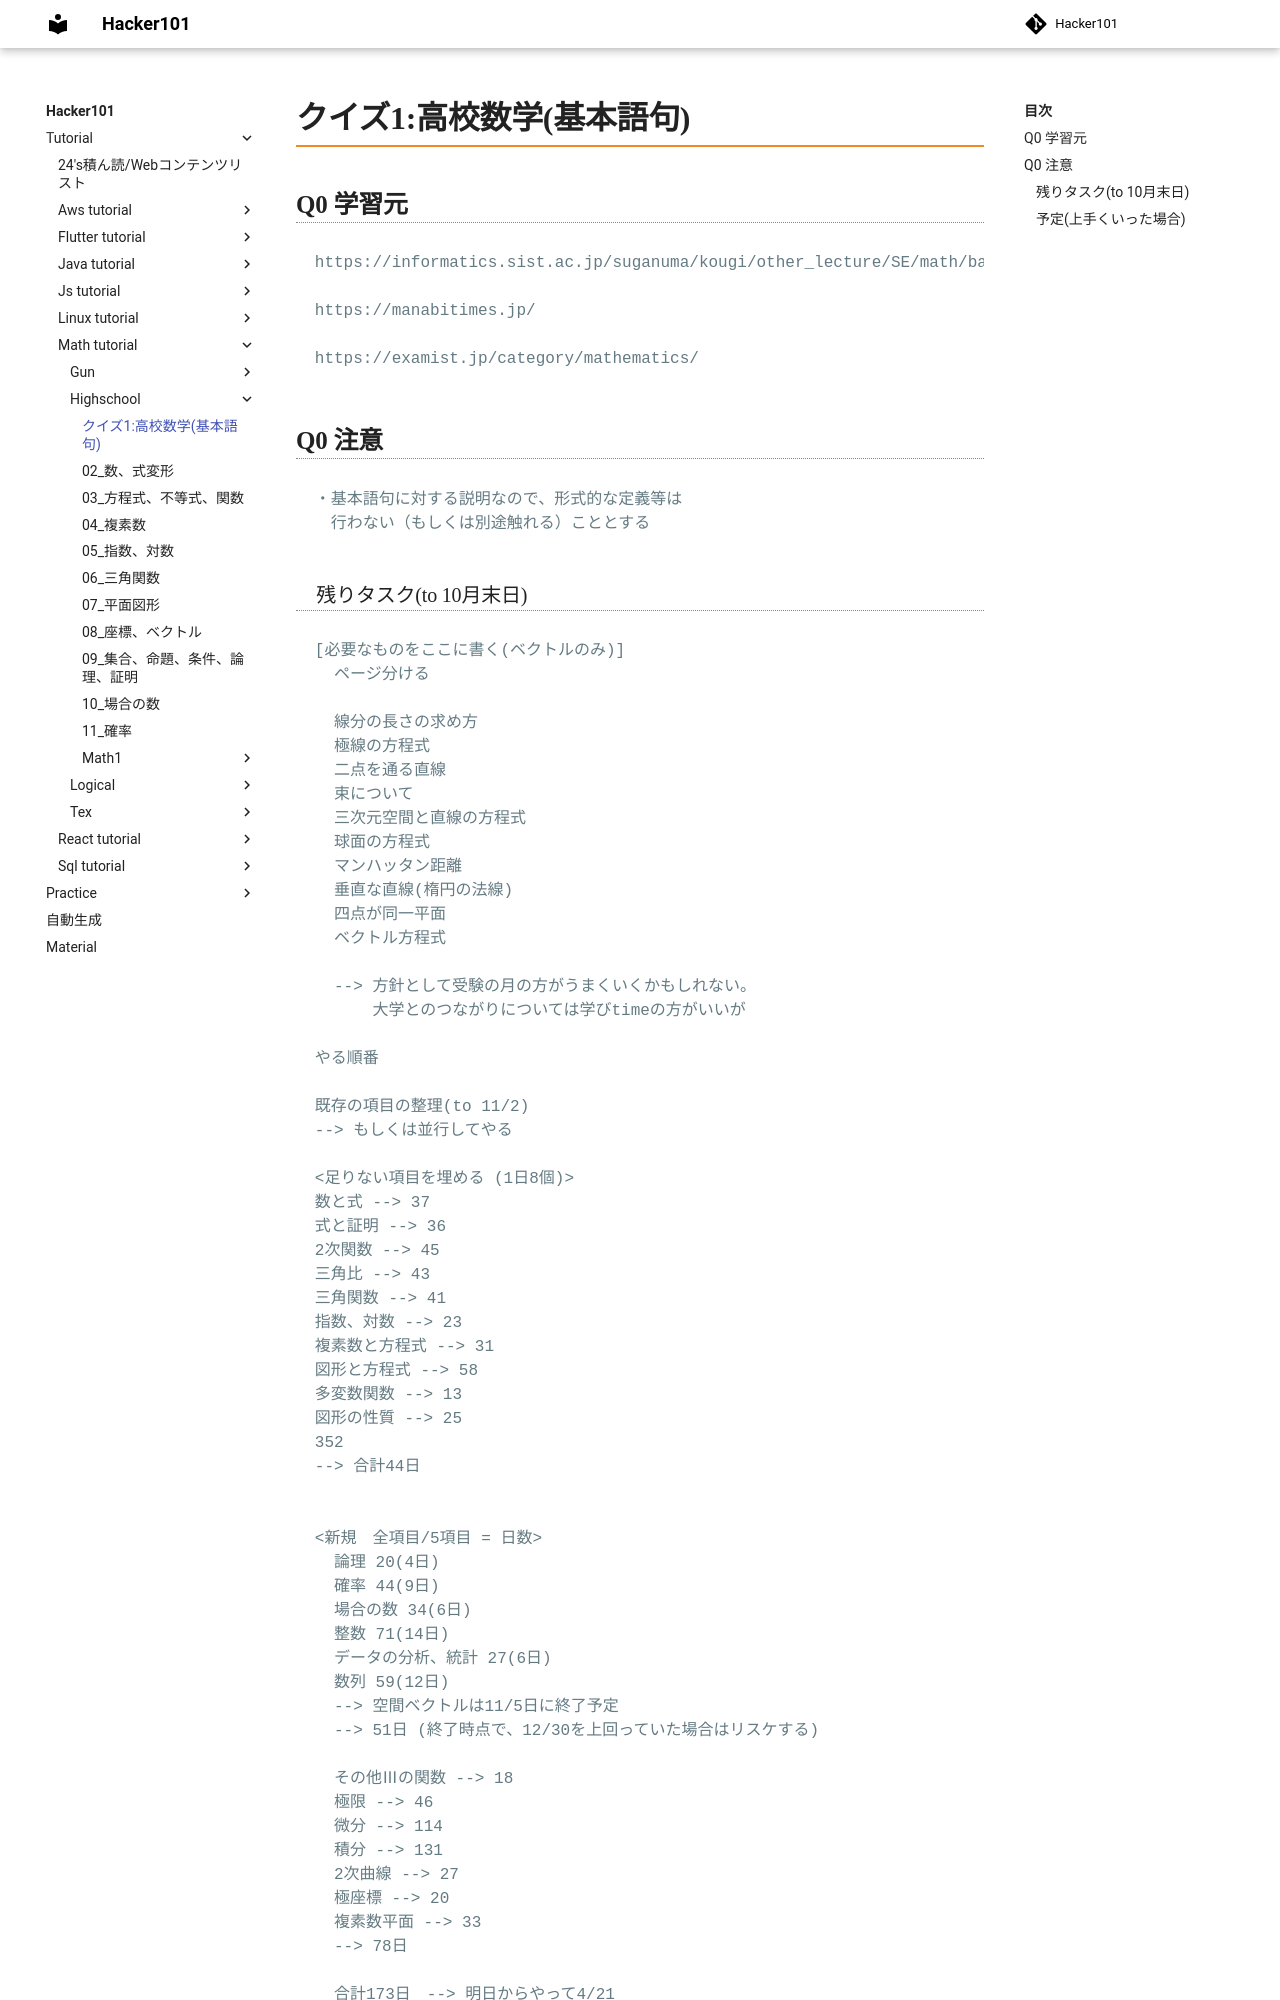

repository: Toraneko0101/hacker101 · page: tutorial/math_tutorial/highschool/01_base.html · generator: mkdocs

# クイズ1:高校数学(基本語句)

## Q0 学習元

```text
https://informatics.sist.ac.jp/suganuma/kougi/other_lecture/SE/math/basic/basic.htm#number_complexC

https://manabitimes.jp/

https://examist.jp/category/mathematics/
```

## Q0 注意

```text
・基本語句に対する説明なので、形式的な定義等は
　行わない（もしくは別途触れる）こととする
```
